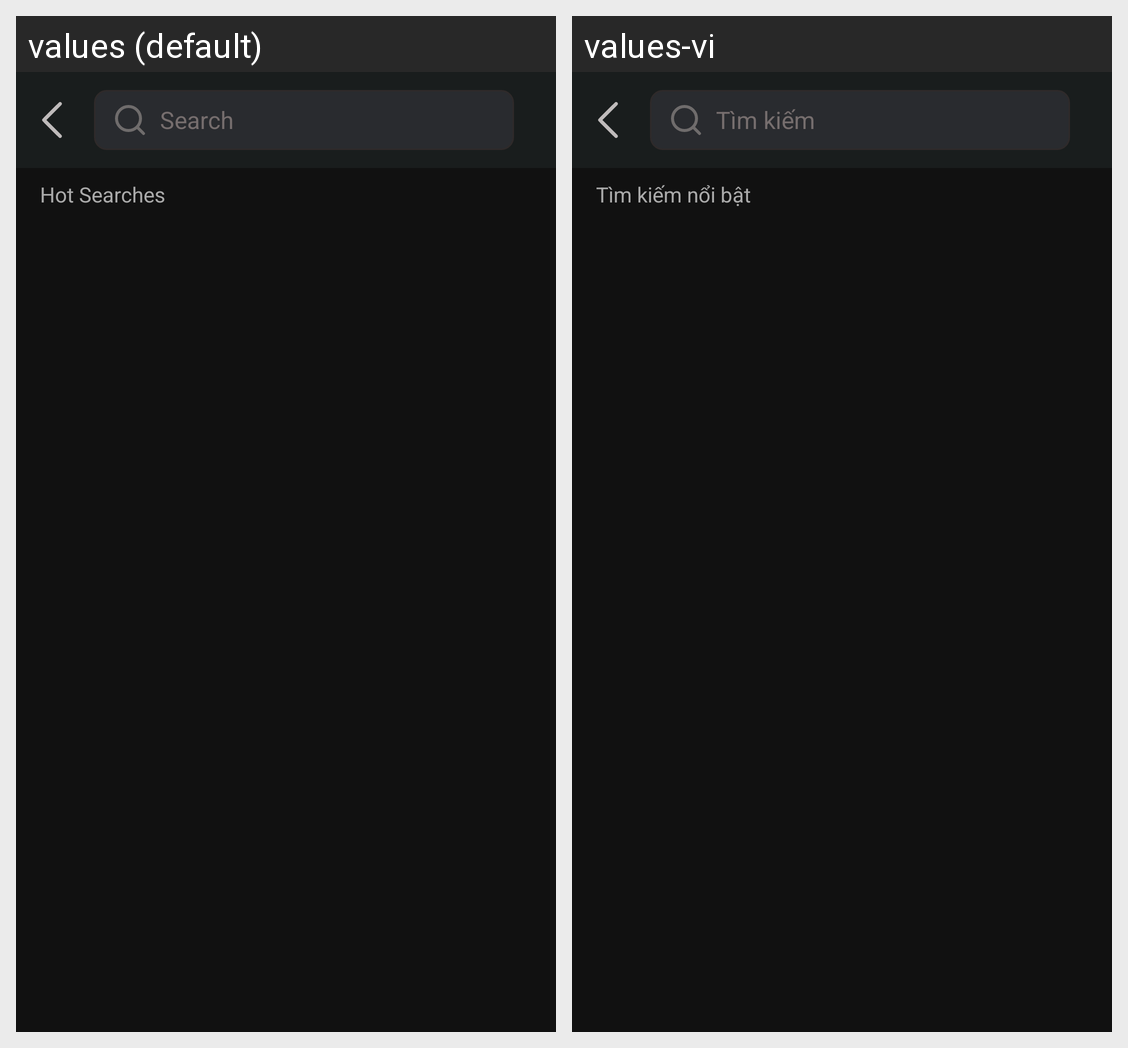

The Android screen above is rendered under two locales of the same app. Produce the string resources it draws, with the default and per-locale values.
Android screen res/layout/activity_search.xml rendered under 2 locales, left to right: values (default), values-vi. Device: Nexus 5 (rendered at 1080×1920; each locale shown at half size, 540×960, under a caption strip naming it); theme Theme.DEFTY_MOVIE_APP.
Strings drawn on this screen, with the default value and each locale's value (text and hints the layout hard-codes, and strings that could not be matched under every locale, appear in the picture but are not listed):

search
  values: Search
  values-vi: Tìm kiếm

search_hot
  values: Hot Searches
  values-vi: Tìm kiếm nổi bật
